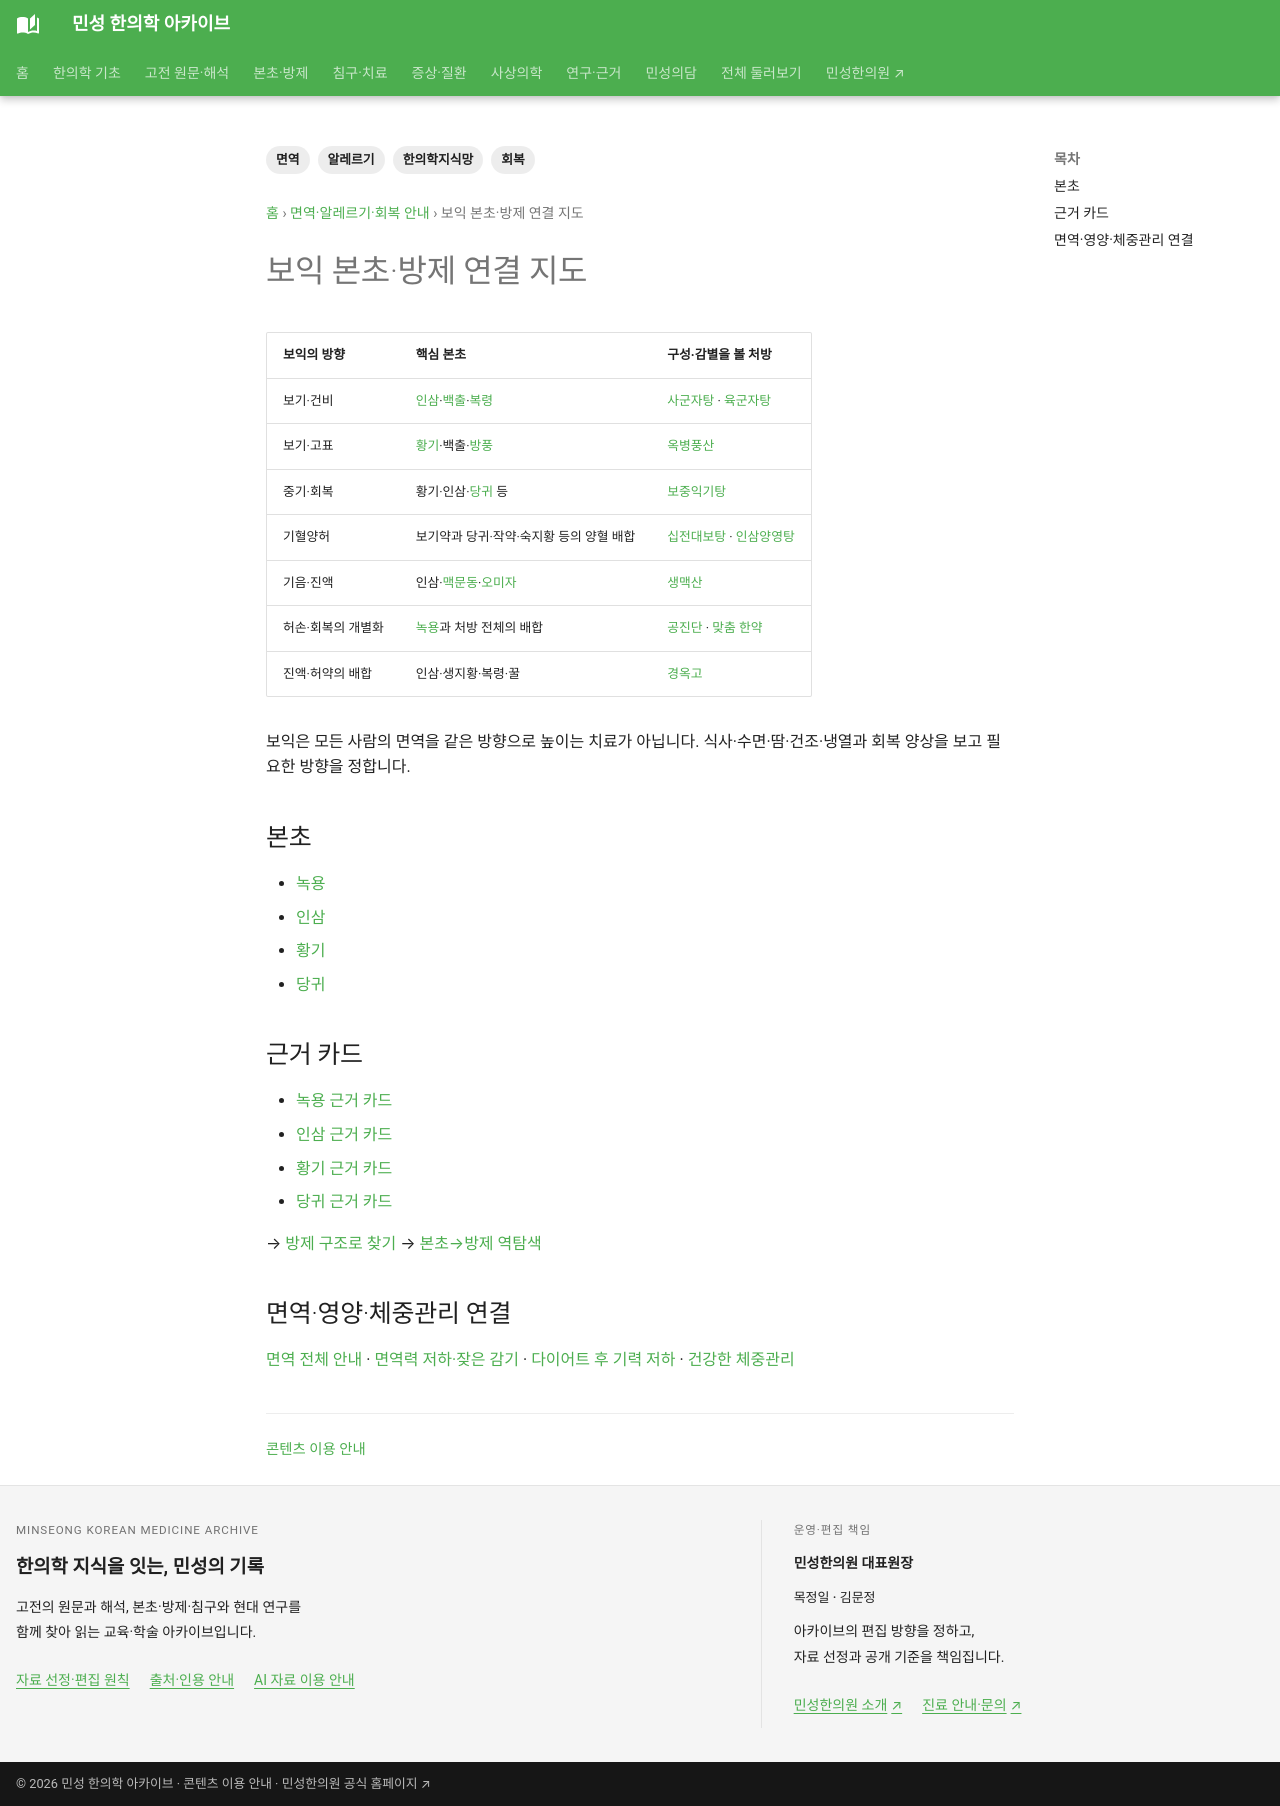

repository: joowon1111/minseong-korean-medicine-wiki · page: immune-allergy/tonic-herb-formula-map/index.html · generator: mkdocs

---
title: 보익 본초·방제 연결 지도
description: 녹용·인삼·황기·당귀를 공진단·경옥고·보중익기탕·십전대보탕과 연결해 보익 방제의 구조를 정리합니다.
tags: [면역, 알레르기, 회복, 한의학지식망]
status: 검토완료
last_reviewed: 2026-08-19
---
# 보익 본초·방제 연결 지도

```text
녹용 ─────────→ 공진단
인삼 ─┬──────→ 경옥고
      ├──────→ 사군자탕
      └──────→ 보중익기탕
황기 ─────────→ 보중익기탕·십전대보탕
당귀 ─────────→ 사물탕·십전대보탕·귀비탕
```

## 본초
- [녹용](../herbs/cervi-parvum-cornu.md)
- [인삼](../herbs/ginseng.md)
- [황기](../herbs/astragalus.md)
- [당귀](../herbs/angelica.md)

## 근거 카드
- [녹용 근거 카드](../authority/herbs/velvet-antler.md)
- [인삼 근거 카드](../authority/herbs/ginseng.md)
- [황기 근거 카드](../authority/herbs/astragalus.md)
- [당귀 근거 카드](../authority/herbs/angelica.md)

→ [방제 구조로 찾기](../formula-architecture/index.md)
→ [본초→방제 역탐색](../network/herb-to-formula-map.md)
